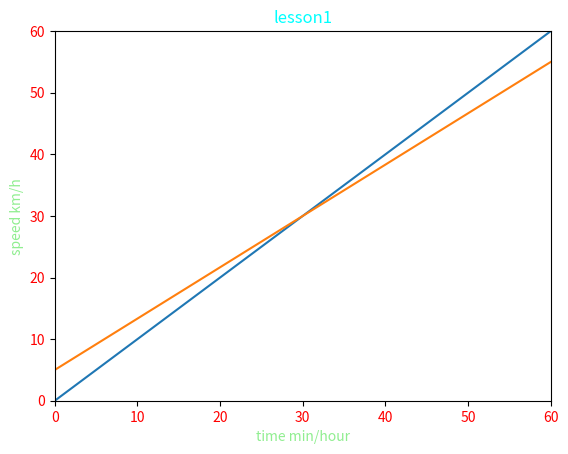

Python code for this plot:
import matplotlib.pyplot as plt
#%matplotlib inline

Va = 60
Vb = 50
S = 5
t = None

#x = []
#y = []
#step = 0
#for i in range(0, 13):
#  x.append(step)
#  y.append(step)
#  step += 5


plt.title("lesson1", color="cyan")
plt.xlabel("time min/hour", color="lightgreen")
plt.ylabel("speed km/h", color="lightgreen")
plt.xticks(color="red")
plt.yticks(color="red")
plt.axis(xmin=0,xmax=60,ymin=0,ymax=60)




plt.plot([0,60],
         [0,60])
plt.plot([0,60],
         [5,55])


plt.show()